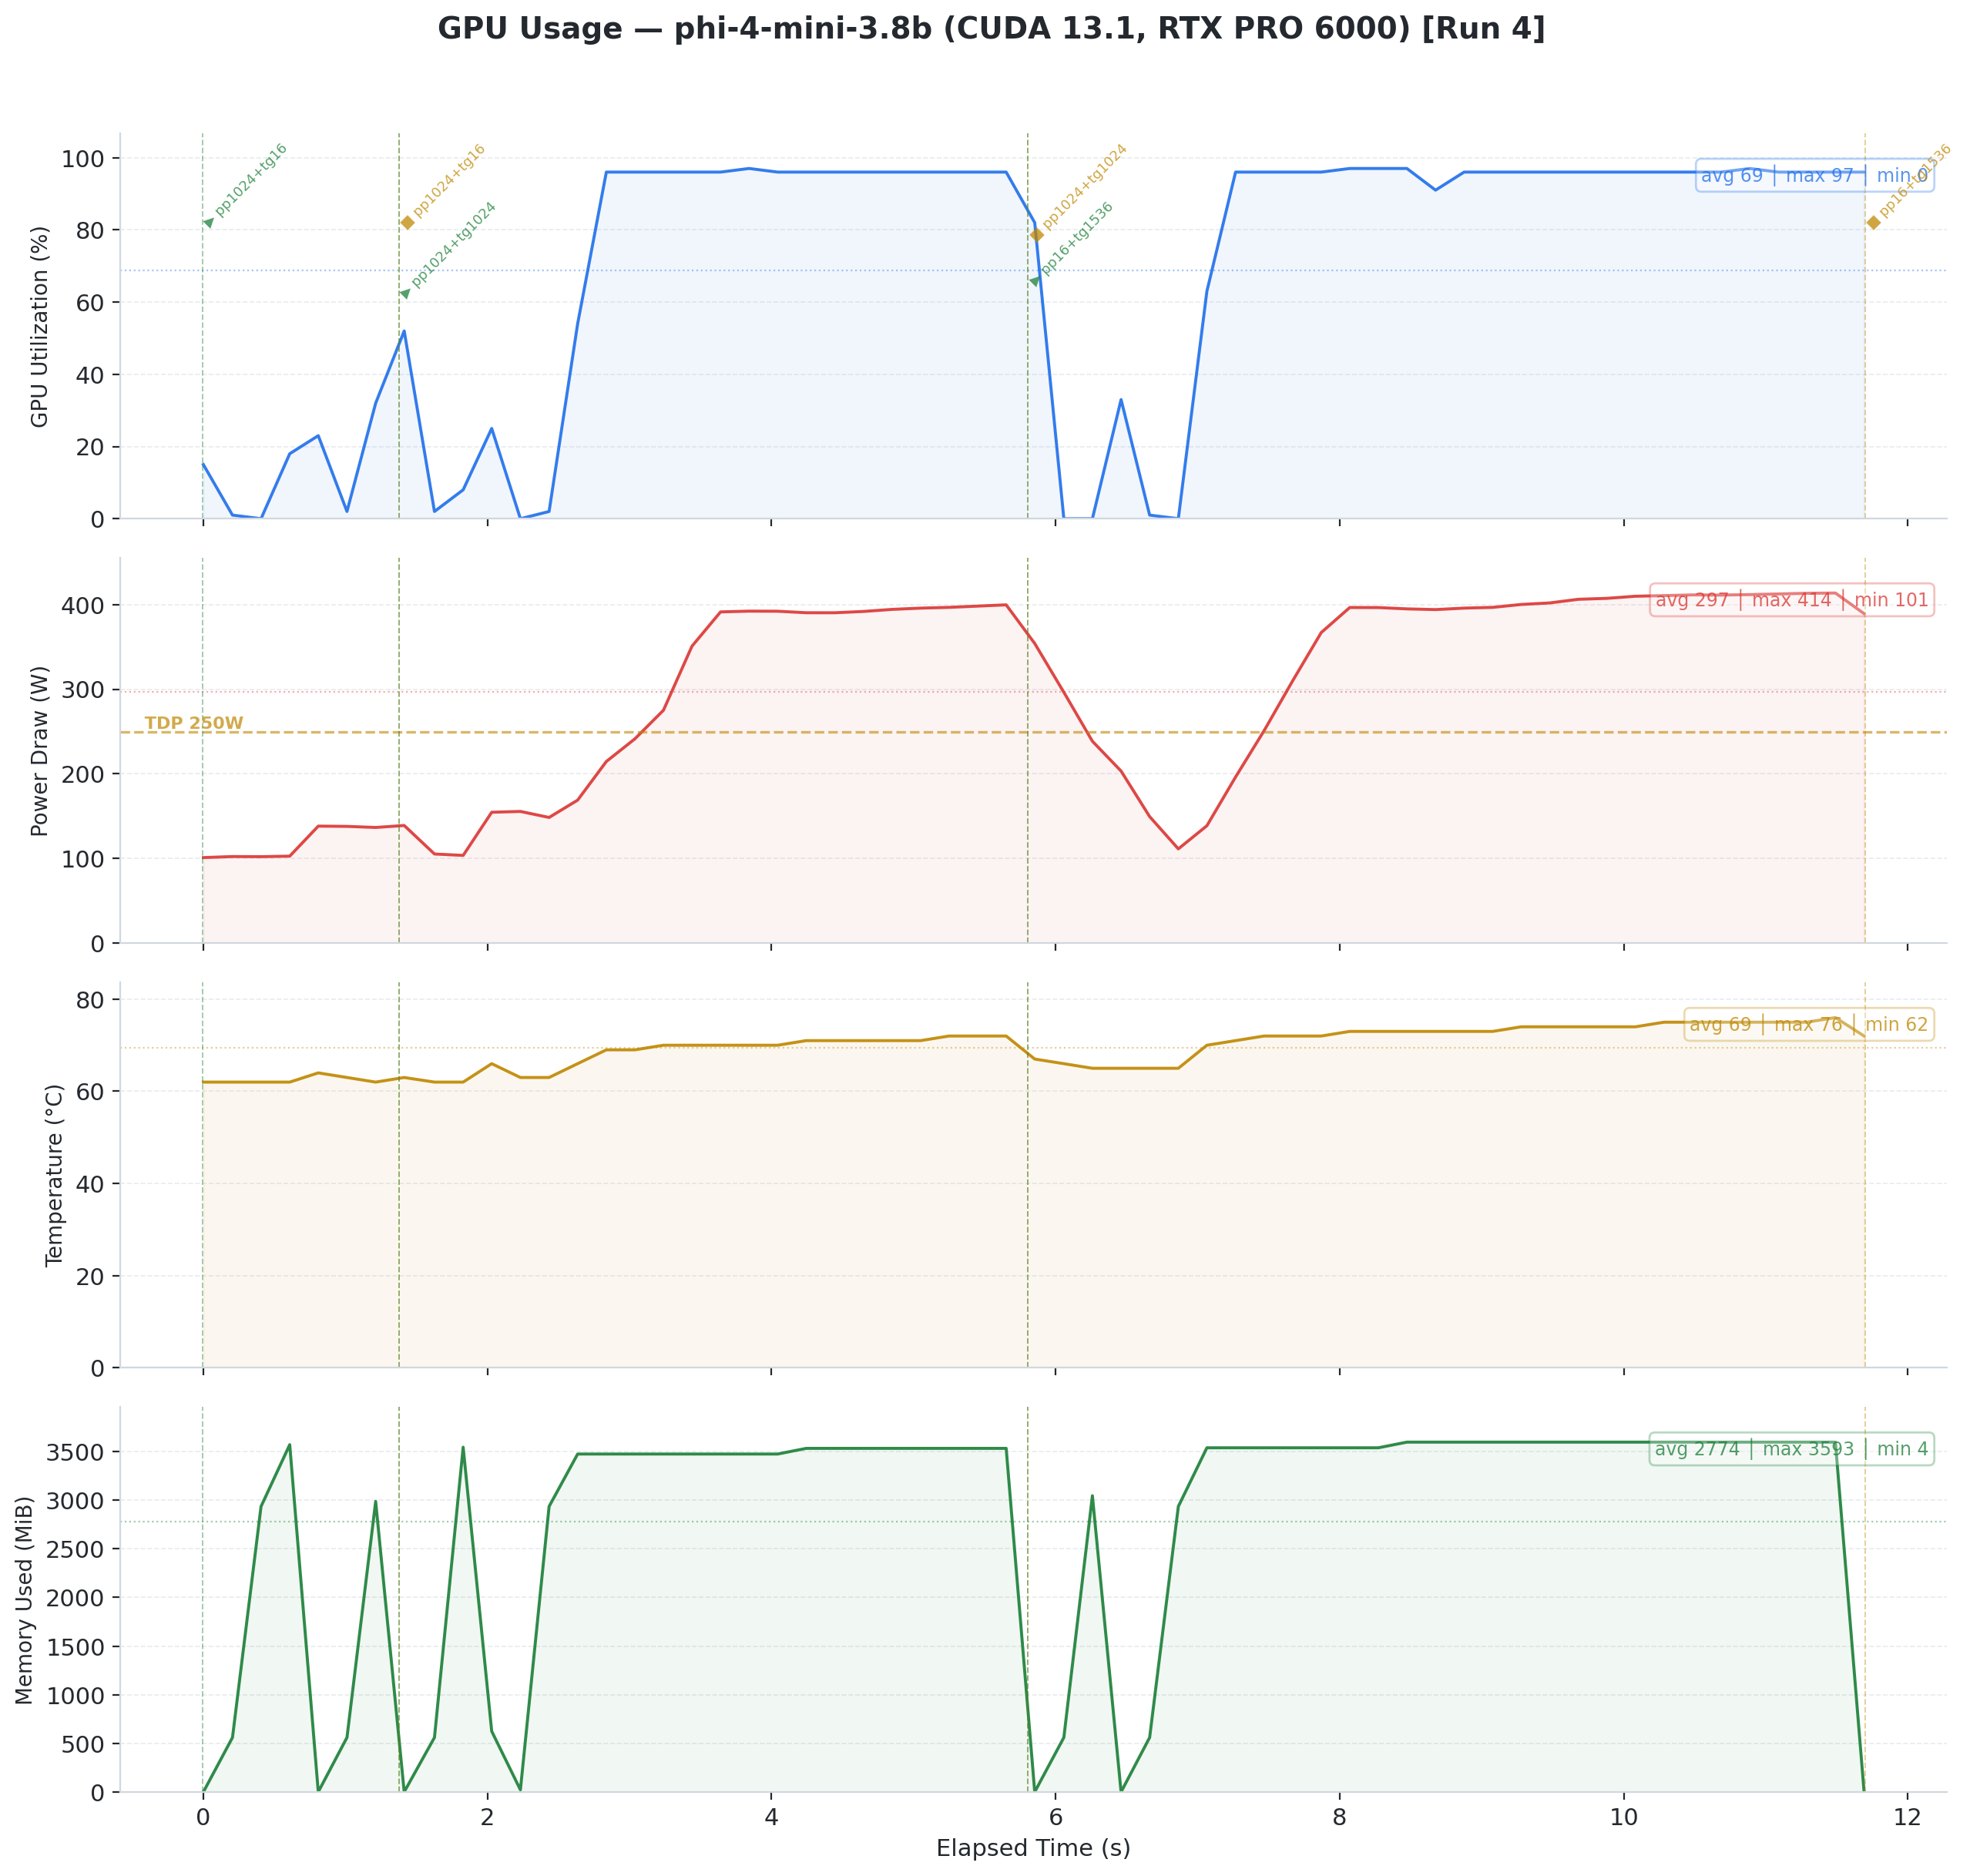

Data behind this chart, as committed beside it:
timestamp, pci.bus_id, utilization.gpu [%], utilization.memory [%], memory.used [MiB], memory.total [MiB], temperature.gpu, power.draw [W], clocks.current.sm [MHz], clocks.current.memory [MHz], pcie.link.gen.current, pcie.link.width.current
2026/02/12 09:13:03.271, 00000000:01:00.0, 15 %, 5 %, 4 MiB, 97887 MiB, 62, 101.16 W, 2422 MHz, 12481 MHz, 5, 16
2026/02/12 09:13:03.476, 00000000:01:00.0, 1 %, 0 %, 563 MiB, 97887 MiB, 62, 102.42 W, 2422 MHz, 12481 MHz, 5, 16
2026/02/12 09:13:03.677, 00000000:01:00.0, 0 %, 0 %, 2933 MiB, 97887 MiB, 62, 102.25 W, 2422 MHz, 12481 MHz, 5, 16
2026/02/12 09:13:03.879, 00000000:01:00.0, 18 %, 1 %, 3567 MiB, 97887 MiB, 62, 102.89 W, 2422 MHz, 12481 MHz, 5, 16
2026/02/12 09:13:04.080, 00000000:01:00.0, 23 %, 6 %, 5 MiB, 97887 MiB, 64, 138.34 W, 2407 MHz, 12481 MHz, 5, 16
2026/02/12 09:13:04.282, 00000000:01:00.0, 2 %, 0 %, 563 MiB, 97887 MiB, 63, 138.03 W, 2407 MHz, 12481 MHz, 5, 16
2026/02/12 09:13:04.484, 00000000:01:00.0, 32 %, 1 %, 2985 MiB, 97887 MiB, 62, 136.75 W, 2422 MHz, 12481 MHz, 5, 16
2026/02/12 09:13:04.685, 00000000:01:00.0, 52 %, 29 %, 5 MiB, 97887 MiB, 63, 139.08 W, 2422 MHz, 12481 MHz, 5, 16
2026/02/12 09:13:04.898, 00000000:01:00.0, 2 %, 0 %, 563 MiB, 97887 MiB, 62, 105.43 W, 2422 MHz, 12481 MHz, 5, 16
2026/02/12 09:13:05.100, 00000000:01:00.0, 8 %, 0 %, 3541 MiB, 97887 MiB, 62, 103.76 W, 2422 MHz, 12481 MHz, 5, 16
2026/02/12 09:13:05.301, 00000000:01:00.0, 25 %, 5 %, 627 MiB, 97887 MiB, 66, 154.71 W, 2415 MHz, 12481 MHz, 5, 16
2026/02/12 09:13:05.503, 00000000:01:00.0, 0 %, 0 %, 26 MiB, 97887 MiB, 63, 155.68 W, 2415 MHz, 12481 MHz, 5, 16
2026/02/12 09:13:05.705, 00000000:01:00.0, 2 %, 0 %, 2933 MiB, 97887 MiB, 63, 148.57 W, 2415 MHz, 12481 MHz, 5, 16
2026/02/12 09:13:05.906, 00000000:01:00.0, 54 %, 1 %, 3471 MiB, 97887 MiB, 66, 169.04 W, 2422 MHz, 12481 MHz, 5, 16
2026/02/12 09:13:06.108, 00000000:01:00.0, 96 %, 54 %, 3471 MiB, 97887 MiB, 69, 214.67 W, 2422 MHz, 12481 MHz, 5, 16
2026/02/12 09:13:06.309, 00000000:01:00.0, 96 %, 54 %, 3471 MiB, 97887 MiB, 69, 241.40 W, 2415 MHz, 12481 MHz, 5, 16
2026/02/12 09:13:06.510, 00000000:01:00.0, 96 %, 54 %, 3471 MiB, 97887 MiB, 70, 275.18 W, 2415 MHz, 12481 MHz, 5, 16
2026/02/12 09:13:06.711, 00000000:01:00.0, 96 %, 55 %, 3471 MiB, 97887 MiB, 70, 350.86 W, 2415 MHz, 12481 MHz, 5, 16
2026/02/12 09:13:06.912, 00000000:01:00.0, 96 %, 51 %, 3471 MiB, 97887 MiB, 70, 391.30 W, 2415 MHz, 12481 MHz, 5, 16
2026/02/12 09:13:07.113, 00000000:01:00.0, 97 %, 52 %, 3471 MiB, 97887 MiB, 70, 392.21 W, 2407 MHz, 12481 MHz, 5, 16
2026/02/12 09:13:07.314, 00000000:01:00.0, 96 %, 52 %, 3471 MiB, 97887 MiB, 70, 392.10 W, 2407 MHz, 12481 MHz, 5, 16
2026/02/12 09:13:07.515, 00000000:01:00.0, 96 %, 52 %, 3529 MiB, 97887 MiB, 71, 390.33 W, 2407 MHz, 12481 MHz, 5, 16
2026/02/12 09:13:07.717, 00000000:01:00.0, 96 %, 55 %, 3529 MiB, 97887 MiB, 71, 390.30 W, 2407 MHz, 12481 MHz, 5, 16
2026/02/12 09:13:07.917, 00000000:01:00.0, 96 %, 55 %, 3529 MiB, 97887 MiB, 71, 391.83 W, 2415 MHz, 12481 MHz, 5, 16
2026/02/12 09:13:08.118, 00000000:01:00.0, 96 %, 55 %, 3529 MiB, 97887 MiB, 71, 394.25 W, 2415 MHz, 12481 MHz, 5, 16
2026/02/12 09:13:08.320, 00000000:01:00.0, 96 %, 55 %, 3529 MiB, 97887 MiB, 71, 395.77 W, 2415 MHz, 12481 MHz, 5, 16
2026/02/12 09:13:08.521, 00000000:01:00.0, 96 %, 55 %, 3529 MiB, 97887 MiB, 72, 396.67 W, 2415 MHz, 12481 MHz, 5, 16
2026/02/12 09:13:08.722, 00000000:01:00.0, 96 %, 55 %, 3529 MiB, 97887 MiB, 72, 398.15 W, 2415 MHz, 12481 MHz, 5, 16
2026/02/12 09:13:08.923, 00000000:01:00.0, 96 %, 55 %, 3529 MiB, 97887 MiB, 72, 399.64 W, 2415 MHz, 12481 MHz, 5, 16
2026/02/12 09:13:09.124, 00000000:01:00.0, 82 %, 46 %, 5 MiB, 97887 MiB, 67, 354.02 W, 2415 MHz, 12481 MHz, 5, 16
2026/02/12 09:13:09.329, 00000000:01:00.0, 0 %, 0 %, 563 MiB, 97887 MiB, 66, 296.40 W, 2422 MHz, 12481 MHz, 5, 16
2026/02/12 09:13:09.530, 00000000:01:00.0, 0 %, 0 %, 3043 MiB, 97887 MiB, 65, 238.59 W, 2422 MHz, 12481 MHz, 5, 16
2026/02/12 09:13:09.732, 00000000:01:00.0, 33 %, 5 %, 4 MiB, 97887 MiB, 65, 203.35 W, 2422 MHz, 12481 MHz, 5, 16
2026/02/12 09:13:09.933, 00000000:01:00.0, 1 %, 0 %, 563 MiB, 97887 MiB, 65, 149.59 W, 2422 MHz, 12481 MHz, 5, 16
2026/02/12 09:13:10.135, 00000000:01:00.0, 0 %, 0 %, 2933 MiB, 97887 MiB, 65, 111.47 W, 2422 MHz, 12481 MHz, 5, 16
2026/02/12 09:13:10.336, 00000000:01:00.0, 63 %, 1 %, 3535 MiB, 97887 MiB, 70, 138.78 W, 2422 MHz, 12481 MHz, 5, 16
2026/02/12 09:13:10.538, 00000000:01:00.0, 96 %, 55 %, 3535 MiB, 97887 MiB, 71, 196.35 W, 2415 MHz, 12481 MHz, 5, 16
2026/02/12 09:13:10.739, 00000000:01:00.0, 96 %, 55 %, 3535 MiB, 97887 MiB, 72, 251.12 W, 2415 MHz, 12481 MHz, 5, 16
2026/02/12 09:13:10.940, 00000000:01:00.0, 96 %, 55 %, 3535 MiB, 97887 MiB, 72, 309.96 W, 2415 MHz, 12481 MHz, 5, 16
2026/02/12 09:13:11.141, 00000000:01:00.0, 96 %, 53 %, 3535 MiB, 97887 MiB, 72, 366.91 W, 2415 MHz, 12481 MHz, 5, 16
2026/02/12 09:13:11.342, 00000000:01:00.0, 97 %, 52 %, 3535 MiB, 97887 MiB, 73, 396.51 W, 2407 MHz, 12481 MHz, 5, 16
2026/02/12 09:13:11.543, 00000000:01:00.0, 97 %, 52 %, 3535 MiB, 97887 MiB, 73, 396.43 W, 2407 MHz, 12481 MHz, 5, 16
2026/02/12 09:13:11.744, 00000000:01:00.0, 97 %, 52 %, 3593 MiB, 97887 MiB, 73, 394.88 W, 2407 MHz, 12481 MHz, 5, 16
2026/02/12 09:13:11.946, 00000000:01:00.0, 91 %, 50 %, 3593 MiB, 97887 MiB, 73, 394.03 W, 2407 MHz, 12481 MHz, 5, 16
2026/02/12 09:13:12.147, 00000000:01:00.0, 96 %, 55 %, 3593 MiB, 97887 MiB, 73, 395.78 W, 2415 MHz, 12481 MHz, 5, 16
2026/02/12 09:13:12.348, 00000000:01:00.0, 96 %, 55 %, 3593 MiB, 97887 MiB, 73, 396.66 W, 2415 MHz, 12481 MHz, 5, 16
2026/02/12 09:13:12.549, 00000000:01:00.0, 96 %, 55 %, 3593 MiB, 97887 MiB, 74, 400.09 W, 2415 MHz, 12481 MHz, 5, 16
2026/02/12 09:13:12.750, 00000000:01:00.0, 96 %, 55 %, 3593 MiB, 97887 MiB, 74, 401.91 W, 2415 MHz, 12481 MHz, 5, 16
2026/02/12 09:13:12.951, 00000000:01:00.0, 96 %, 55 %, 3593 MiB, 97887 MiB, 74, 406.20 W, 2415 MHz, 12481 MHz, 5, 16
2026/02/12 09:13:13.152, 00000000:01:00.0, 96 %, 55 %, 3593 MiB, 97887 MiB, 74, 407.32 W, 2415 MHz, 12481 MHz, 5, 16
2026/02/12 09:13:13.353, 00000000:01:00.0, 96 %, 55 %, 3593 MiB, 97887 MiB, 74, 409.80 W, 2415 MHz, 12481 MHz, 5, 16
2026/02/12 09:13:13.554, 00000000:01:00.0, 96 %, 55 %, 3593 MiB, 97887 MiB, 75, 410.54 W, 2415 MHz, 12481 MHz, 5, 16
2026/02/12 09:13:13.755, 00000000:01:00.0, 96 %, 55 %, 3593 MiB, 97887 MiB, 75, 411.39 W, 2415 MHz, 12481 MHz, 5, 16
2026/02/12 09:13:13.957, 00000000:01:00.0, 96 %, 55 %, 3593 MiB, 97887 MiB, 75, 411.17 W, 2422 MHz, 12481 MHz, 5, 16
2026/02/12 09:13:14.158, 00000000:01:00.0, 97 %, 55 %, 3593 MiB, 97887 MiB, 75, 411.75 W, 2415 MHz, 12481 MHz, 5, 16
2026/02/12 09:13:14.359, 00000000:01:00.0, 96 %, 55 %, 3593 MiB, 97887 MiB, 75, 412.49 W, 2422 MHz, 12481 MHz, 5, 16
2026/02/12 09:13:14.560, 00000000:01:00.0, 96 %, 55 %, 3593 MiB, 97887 MiB, 75, 413.29 W, 2422 MHz, 12481 MHz, 5, 16
2026/02/12 09:13:14.761, 00000000:01:00.0, 96 %, 55 %, 3593 MiB, 97887 MiB, 76, 413.60 W, 2422 MHz, 12481 MHz, 5, 16
2026/02/12 09:13:14.963, 00000000:01:00.0, 96 %, 55 %, 4 MiB, 97887 MiB, 72, 389.24 W, 2422 MHz, 12481 MHz, 5, 16
# Benchmark phase markers
... 6 more rows
